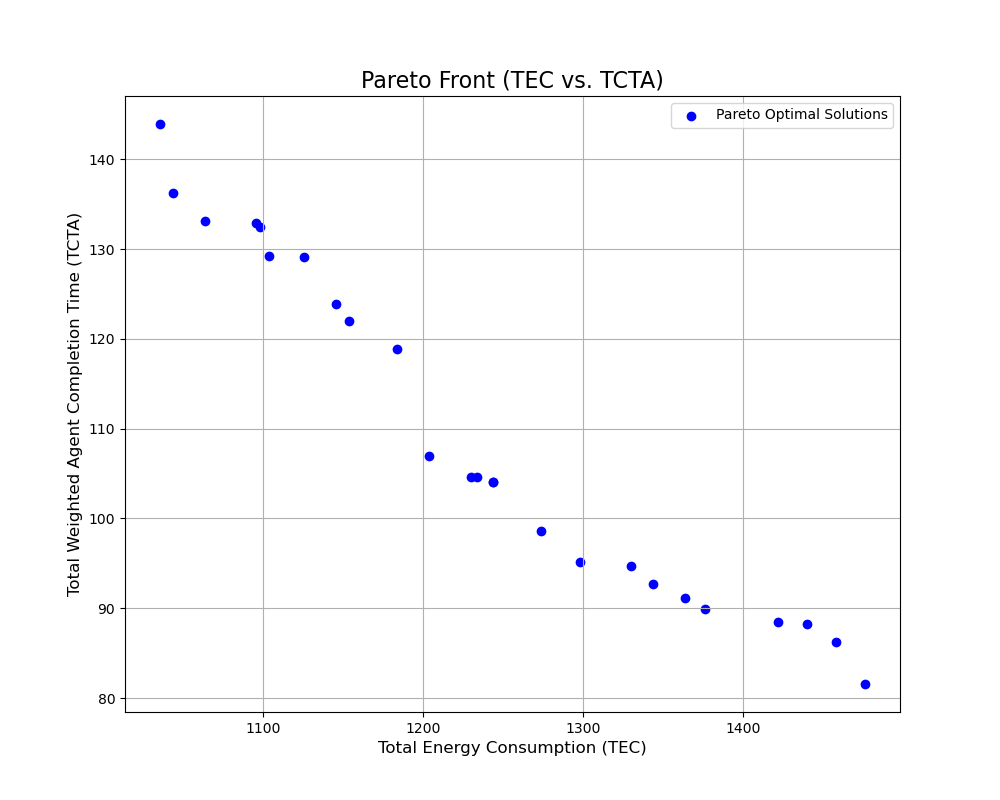

Source data for this figure (header and first rows):
TEC, TCTA, sequence, period_schedule
1476, 81.56, 3,6,4,2,5,1,0, 0,1,1;0,0,1;0,0,0;0,0,0;0,0,0;0,0,0;0,0,…
1234, 104.6, 1,0,6,5,3,4,2, 0,0,0;0,0,0;1,1,1;0,1,1;0,1,1;0,0,1;0,0,…
1274, 98.64, 1,0,3,2,4,5,6, 0,0,0;0,0,0;0,0,1;0,0,1;0,1,1;0,1,1;1,1,…
1204, 107, 3,2,4,1,0,5,6, 0,1,1;0,1,1;0,0,0;0,0,0;0,0,0;0,1,1;1,1,…
1458, 86.27, 3,6,4,2,0,1,5, 0,0,0;0,0,1;0,0,0;0,0,0;0,0,0;0,1,1;0,0,…
1376, 89.88, 3,4,2,6,1,0,5, 0,1,1;0,0,1;0,0,0;0,0,0;0,0,0;0,1,1;0,0,…
1064, 133.1, 2,4,3,1,0,5,6, 0,1,1;0,1,1;0,0,0;0,1,1;0,0,0;0,1,1;1,1,…
1230, 104.6, 1,0,4,6,5,3,2, 0,0,0;0,0,0;1,1,1;0,1,1;0,0,0;0,1,1;0,0,…
1422, 88.51, 3,4,2,0,1,5,6, 0,0,0;0,0,1;0,0,0;0,0,0;0,0,0;0,1,1;0,1,…
1154, 122, 2,0,1,3,4,5,6, 0,0,0;0,0,1;0,0,0;0,1,1;0,1,1;0,1,1;1,1,…
1096, 133, 2,4,5,1,0,6,3, 0,1,1;0,1,1;0,0,0;1,1,1;0,0,0;0,0,1;1,1,…
1104, 129.3, 2,4,5,3,1,0,6, 0,1,1;0,1,1;0,0,0;0,1,1;0,0,0;0,0,1;1,1,…
1344, 92.74, 3,4,2,6,5,1,0, 0,1,1;0,1,1;0,0,0;0,0,0;0,0,0;0,0,1;0,0,…
1146, 123.9, 2,0,1,5,4,6,3, 0,0,0;0,0,1;0,0,0;1,1,1;0,1,1;0,1,1;1,1,…
1440, 88.28, 3,4,2,5,1,0,6, 0,1,1;0,0,1;0,0,0;0,0,0;0,0,0;0,0,0;0,1,…
1244, 104.1, 3,2,4,5,1,0,6, 0,1,1;0,1,1;0,0,0;0,0,0;0,0,0;0,0,1;1,1,…
1036, 144, 2,4,1,0,5,6,3, 0,1,1;0,1,1;0,0,0;1,1,1;0,0,1;0,1,1;1,1,…
1330, 94.75, 3,4,2,6,5,0,1, 0,1,1;1,1,1;0,0,0;0,0,0;0,0,0;0,0,1;0,0,…
1098, 132.5, 2,4,3,1,0,6,5, 0,1,1;0,1,1;0,0,0;0,1,1;0,0,1;1,1,1;0,1,…
1244, 104.1, 4,3,2,5,1,0,6, 0,1,1;0,1,1;0,0,0;0,0,0;0,0,0;0,0,1;1,1,…
1184, 118.9, 3,2,4,1,5,0,6, 0,1,1;0,1,1;0,0,0;0,0,0;0,0,1;0,1,1;1,1,…
1044, 136.2, 2,4,3,5,1,0,6, 0,1,1;0,1,1;0,0,0;0,1,1;0,0,1;0,1,1;1,1,…
1364, 91.11, 3,4,2,5,6,1,0, 1,1,1;0,1,1;0,0,0;0,0,0;0,0,0;0,0,0;0,0,…
1126, 129.2, 2,0,4,1,3,5,6, 0,0,0;0,1,1;0,0,0;0,1,1;0,0,1;0,1,1;1,1,…
1298, 95.19, 0,1,4,6,5,3,2, 0,0,0;0,0,0;1,1,1;0,1,1;0,0,0;0,0,1;0,0,…
